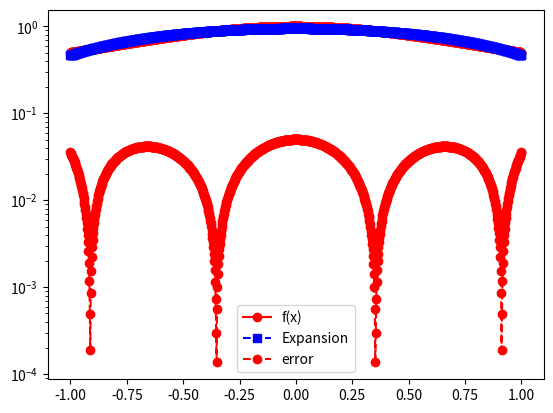

Recreate this plot in Python.
import matplotlib.pyplot as plt
import numpy as np
import numpy.linalg as la
import math
from scipy.integrate import quad

# modified legendre_expansion.py provided on canvas
# my graph is upside down, something with my prelab

def driver():

#  function you want to approximate
    f = lambda x: 1/(1+x**2)

# Interval of interest    
    a = -1
    b = 1
# weight function    
    w = lambda x: 1/(np.sqrt(1-x**2))

# order of approximation
    n = 2

#  Number of points you want to sample in [a,b]
    N = 1000
    xeval = np.linspace(a,b,N+1)
    pval = np.zeros(N+1)

    for kk in range(N+1):
      pval[kk] = eval_legendre_expansion(f,a,b,w,n,xeval[kk])
      
    ''' create vector with exact values'''
    fex = np.zeros(N+1)
    for kk in range(N+1):
        fex[kk] = f(xeval[kk])
        
    plt.figure()    
    plt.plot(xeval,fex,'ro-', label= 'f(x)')
    plt.plot(xeval,pval,'bs--',label= 'Expansion') 
    plt.legend()
    plt.show()    
    
    err = abs(pval-fex)
    plt.semilogy(xeval,err,'ro--',label='error')
    plt.legend()
    plt.show()
    

def eval_legendre(n,x):
    t = [1,x]
    for i in range(1,n):
       ti = 2*x*t[i]-t[i-1]
       t.append(ti)
    return t   

def eval_legendre_expansion(f,a,b,w,n,x): 

#   This subroutine evaluates the Legendre expansion

#  Evaluate all the Legendre polynomials at x that are needed
# by calling your code from prelab 
  p = eval_legendre(n,x)
  # initialize the sum to 0 
  pval = 0.0    
  for j in range(0,n+1):
      # make a function handle for evaluating phi_j(x)
      phi_j = lambda x: eval_legendre(n,x)[j]
      # make a function handle for evaluating phi_j^2(x)*w(x)
      phi_j_sq = lambda x: (phi_j(x))**2 * w(x)
      # use the quad function from scipy to evaluate normalizations
      norm_fac, err = quad(phi_j_sq,a,b)
      # make a function handle for phi_j(x)*f(x)*w(x)/norm_fac
      func_j = lambda x: (phi_j(x) * f(x) * w(x)) / norm_fac
      # use the quad function from scipy to evaluate coeffs
      aj, err = quad(func_j,a,b)
      # accumulate into pval
      pval = pval+aj*p[j] 
       
  return pval
    
if __name__ == '__main__':
  # run the drivers only if this is called from the command line
  driver()  

# chebyshev looks pretty similar to 3.2, but seems to be more exact around the endpoints, which is expected